Run: headless pygame with SDL's dummy video driver; simulated clock (each Clock.tick advances the game by its frame time, no real sleeping); random seed 0; keys injected as events and as key.get_pressed() state; no mouse input.
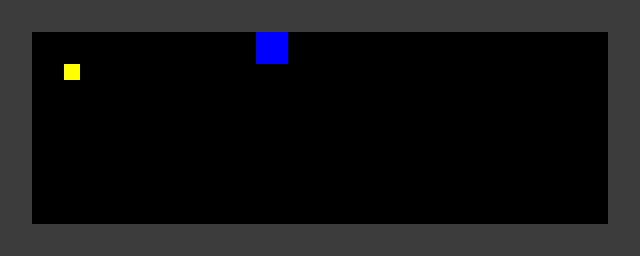
Frame 1 of 4 · flips 1–60 · no input
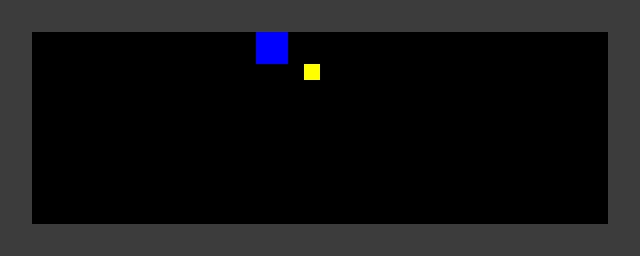
Frame 2 of 4 · flips 61–180 · tapped SPACE, RETURN · held RIGHT (→), D
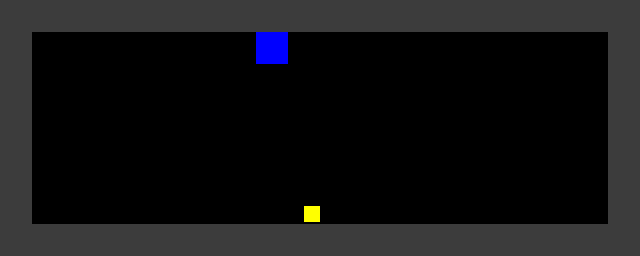
Frame 3 of 4 · flips 181–300 · held DOWN (↓), S
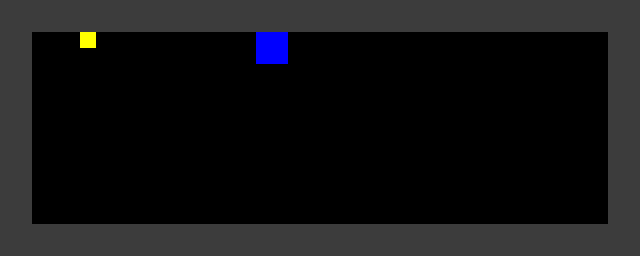
Frame 4 of 4 · flips 301–420 · held LEFT (←), A, UP (↑), W

The pygame program that drew these frames:

import sys
import pygame

# Constants
TILE_SIZE = 32

# Rooms mimic a handful of locations from Chapter 1.  They are
# intentionally tiny and only hint at the real maps.
ROOMS = {
    "classroom": [
        "####################",
        "#.......D..........#",
        "#..................#",
        "#....N.............#",
        "#..................#",
        "#..................#",
        "#..................#",
        "####################",
    ],
    "dark_room": [
        "####################",
        "#..................#",
        "#....######........#",
        "#..............D...#",
        "#.....N............#",
        "#..................#",
        "#..................#",
        "####################",
    ],
}
current_room = "classroom"

def get_level():
    return ROOMS[current_room]

WIDTH = len(get_level()[0]) * TILE_SIZE
HEIGHT = len(get_level()) * TILE_SIZE

# Initialize Pygame
pygame.init()
SCREEN = pygame.display.set_mode((WIDTH, HEIGHT))
pygame.display.set_caption("Deltarune Overworld Demo")
CLOCK = pygame.time.Clock()

# Message UI
FONT = pygame.font.SysFont("Arial", 20)
message = None
message_timer = 0.0

# Player setup
player = pygame.Rect(
    TILE_SIZE * 2, TILE_SIZE * 2, TILE_SIZE // 2, TILE_SIZE // 2
)
PLAYER_COLOR = (255, 255, 0)
SPEED = 160  # pixels per second

# Helper to check tile collisions
def is_wall(px, py):
    level = get_level()
    if 0 <= py < len(level) and 0 <= px < len(level[0]):
        return level[py][px] in ('#', 'N')
    return True

# Main loop
running = True
while running:
    dt = CLOCK.tick(60) / 1000.0
    for event in pygame.event.get():
        if event.type == pygame.QUIT:
            running = False

    keys = pygame.key.get_pressed()
    dx = dy = 0
    if keys[pygame.K_LEFT]:
        dx = -SPEED * dt
    if keys[pygame.K_RIGHT]:
        dx = SPEED * dt
    if keys[pygame.K_UP]:
        dy = -SPEED * dt
    if keys[pygame.K_DOWN]:
        dy = SPEED * dt

    if keys[pygame.K_z]:
        cx = player.centerx // TILE_SIZE
        cy = player.centery // TILE_SIZE
        level = get_level()
        if 0 <= cy < len(level) and 0 <= cx < len(level[0]):
            if level[cy][cx] == 'N':
                message = "Hi there!"
                message_timer = 2.0

    # Attempt horizontal movement
    new_rect = player.move(dx, 0)
    if not (
        is_wall(new_rect.left // TILE_SIZE, new_rect.top // TILE_SIZE) or
        is_wall(new_rect.right // TILE_SIZE, new_rect.top // TILE_SIZE) or
        is_wall(new_rect.left // TILE_SIZE, new_rect.bottom // TILE_SIZE) or
        is_wall(new_rect.right // TILE_SIZE, new_rect.bottom // TILE_SIZE)
    ):
        player = new_rect

    # Attempt vertical movement
    new_rect = player.move(0, dy)
    if not (
        is_wall(new_rect.left // TILE_SIZE, new_rect.top // TILE_SIZE) or
        is_wall(new_rect.right // TILE_SIZE, new_rect.top // TILE_SIZE) or
        is_wall(new_rect.left // TILE_SIZE, new_rect.bottom // TILE_SIZE) or
        is_wall(new_rect.right // TILE_SIZE, new_rect.bottom // TILE_SIZE)
    ):
        player = new_rect

    # Door transition: if standing on 'D', move to the other room
    cx = player.centerx // TILE_SIZE
    cy = player.centery // TILE_SIZE
    level = get_level()
    if 0 <= cy < len(level) and 0 <= cx < len(level[0]):
        if level[cy][cx] == 'D' and current_room == "classroom":
            current_room = "dark_room"
            WIDTH = len(get_level()[0]) * TILE_SIZE
            HEIGHT = len(get_level()) * TILE_SIZE
            SCREEN = pygame.display.set_mode((WIDTH, HEIGHT))
            player.x, player.y = TILE_SIZE * 2, TILE_SIZE * 2
        elif level[cy][cx] == 'D' and current_room == "dark_room":
            current_room = "classroom"
            WIDTH = len(get_level()[0]) * TILE_SIZE
            HEIGHT = len(get_level()) * TILE_SIZE
            SCREEN = pygame.display.set_mode((WIDTH, HEIGHT))
            player.x, player.y = TILE_SIZE * 7, TILE_SIZE * 2

    # Update message timer
    if message_timer > 0:
        message_timer -= dt
        if message_timer <= 0:
            message_timer = 0
            message = None

    # Drawing
    SCREEN.fill((0, 0, 0))
    for y, row in enumerate(get_level()):
        for x, ch in enumerate(row):
            if ch == '#':
                pygame.draw.rect(
                    SCREEN,
                    (60, 60, 60),
                    (x * TILE_SIZE, y * TILE_SIZE, TILE_SIZE, TILE_SIZE),
                )
            elif ch == 'D':
                pygame.draw.rect(
                    SCREEN,
                    (0, 0, 255),
                    (x * TILE_SIZE, y * TILE_SIZE, TILE_SIZE, TILE_SIZE),
                )
    pygame.draw.rect(SCREEN, PLAYER_COLOR, player)
    if message:
        text_surf = FONT.render(message, True, (255, 255, 255))
        text_rect = text_surf.get_rect(center=(WIDTH // 2, HEIGHT - 20))
        SCREEN.blit(text_surf, text_rect)
    pygame.display.flip()

pygame.quit()
sys.exit()
